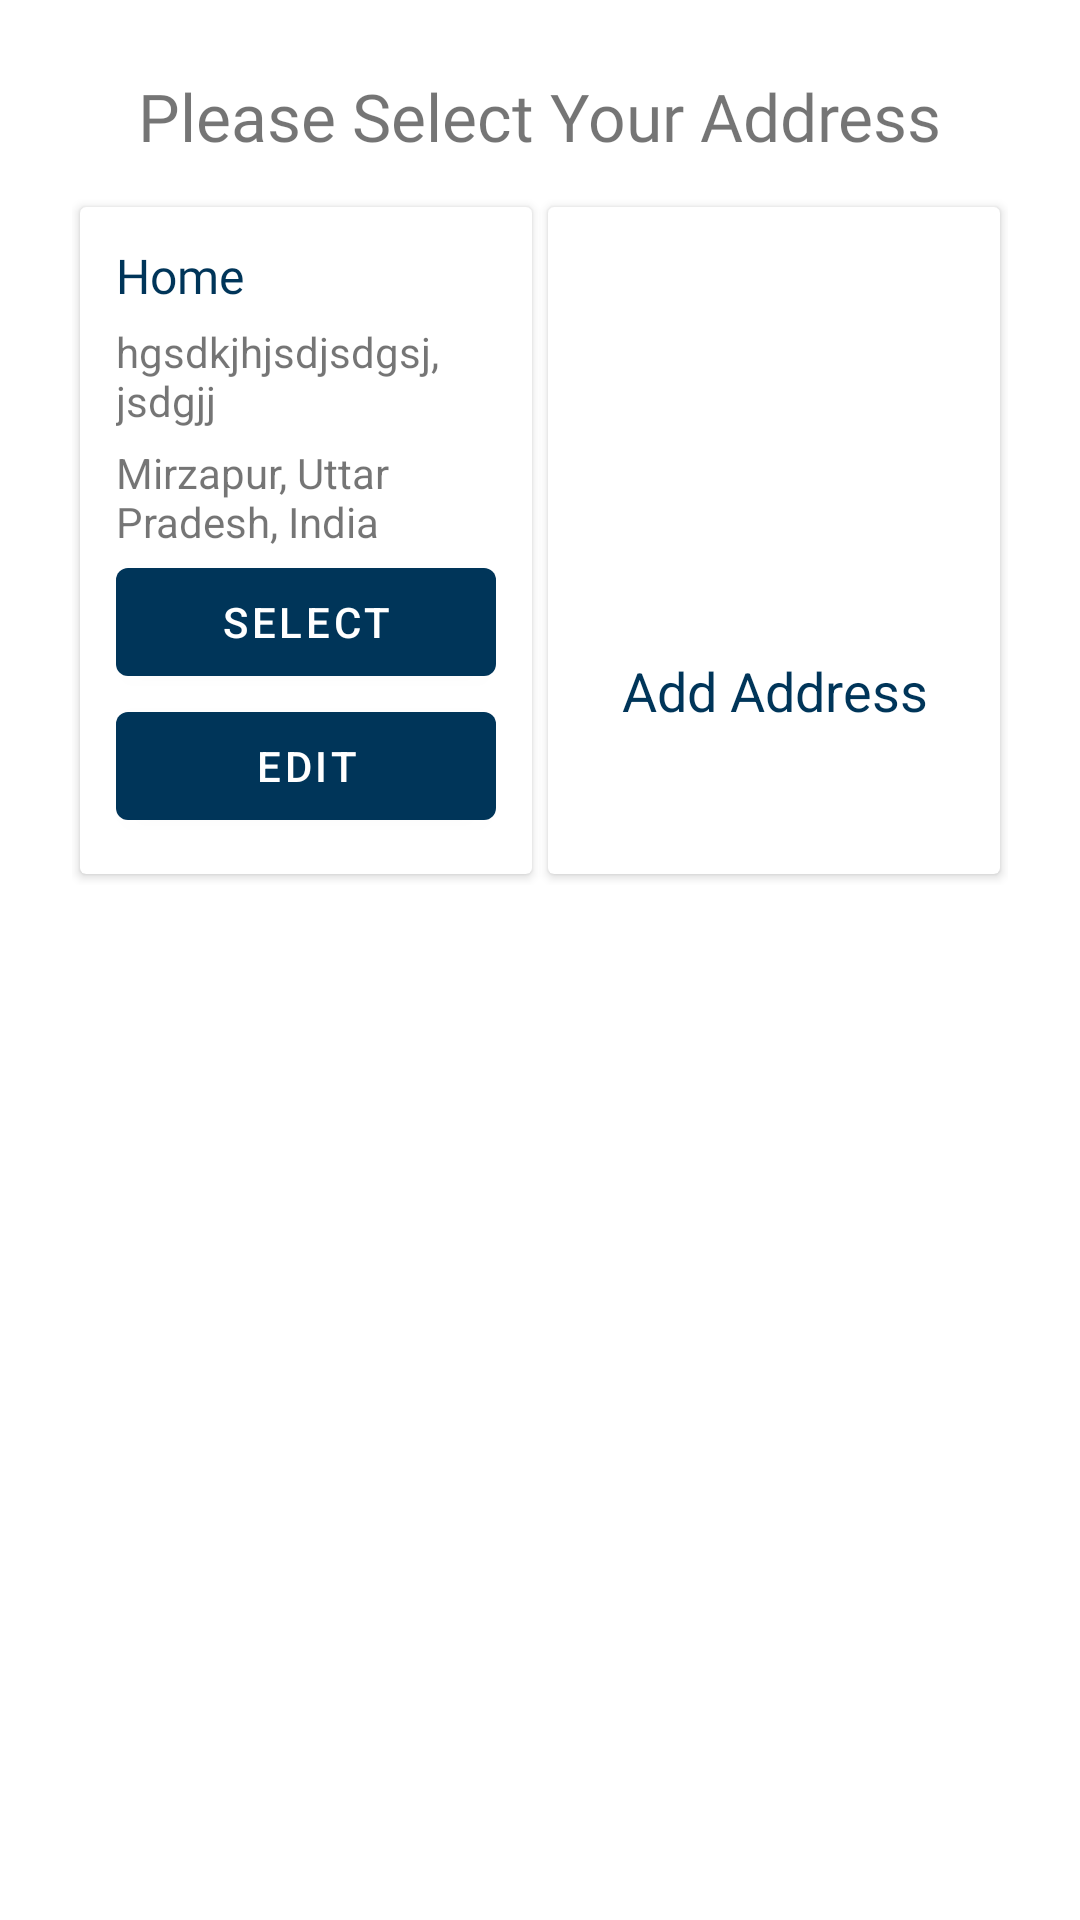

The Android layout XML behind this screen, and the referenced resources:
<!-- AndroidManifest.xml: application theme Theme.ApnaMzp -->
<!-- res/layout/dialog_choose_address.xml -->
<?xml version="1.0" encoding="utf-8"?>
<LinearLayout xmlns:android="http://schemas.android.com/apk/res/android"
    android:layout_width="match_parent"
    xmlns:app="http://schemas.android.com/apk/res-auto"
    android:orientation="vertical"
    android:padding="24dp"
    android:layout_height="wrap_content">

    <TextView
        android:layout_gravity="center"
        android:textSize="22sp"
        android:fontFamily="@font/roboto_bold"
        android:text="Please Select Your Address"
        android:layout_width="wrap_content"
        android:layout_height="wrap_content" />


    <LinearLayout
        android:weightSum="2"
        android:layout_marginTop="12dp"
        android:layout_width="match_parent"
        android:layout_height="wrap_content"
        android:orientation="horizontal" >

        <androidx.cardview.widget.CardView
            android:layout_weight="1"
            android:layout_width="0dp"
            android:layout_height="wrap_content"
            app:cardUseCompatPadding="true" >

            <LinearLayout
                android:padding="12dp"
                android:layout_width="match_parent"
                android:layout_height="wrap_content"
                android:orientation="vertical" >

                <LinearLayout
                    android:layout_width="match_parent"
                    android:layout_height="wrap_content"
                    android:orientation="vertical"
                    android:id="@+id/address_view" >

                    <TextView
                        android:layout_width="wrap_content"
                        android:layout_height="wrap_content"
                        android:fontFamily="@font/roboto_bold"
                        android:text="Home"
                        android:textColor="@color/primaryColor"
                        android:textSize="16sp" />

                    <TextView
                        android:layout_marginTop="5dp"
                        android:id="@+id/main_address_houseNo"
                        android:layout_width="wrap_content"
                        android:layout_height="wrap_content"
                        android:text="hgsdkjhjsdjsdgsj, jsdgjj" />


                    <TextView
                        android:ellipsize="end"
                        android:maxLines="3"
                        android:layout_marginTop="5dp"
                        android:id="@+id/main_address_raw_address"
                        android:layout_width="wrap_content"
                        android:layout_height="wrap_content"
                        android:text="Mirzapur, Uttar Pradesh, India" />

                </LinearLayout>

                <com.google.android.material.button.MaterialButton
                    android:id="@+id/main_address_select_button"
                    android:text="Select"
                    android:layout_width="match_parent"
                    android:layout_height="wrap_content" />

                <com.google.android.material.button.MaterialButton
                    android:id="@+id/main_address_edit_button"
                    android:layout_marginTop="0dp"
                    android:text="Edit"
                    android:layout_width="match_parent"
                    android:layout_height="wrap_content" />

            </LinearLayout>

        </androidx.cardview.widget.CardView>

        <androidx.cardview.widget.CardView
            android:id="@+id/second_address_view"
            android:visibility="gone"
            android:layout_weight="1"
            android:layout_width="0dp"
            android:layout_height="wrap_content"
            app:cardUseCompatPadding="true" >

            <LinearLayout
                android:padding="12dp"
                android:layout_width="match_parent"
                android:layout_height="wrap_content"
                android:orientation="vertical" >

                <LinearLayout
                    android:layout_width="match_parent"
                    android:layout_height="wrap_content"
                    android:orientation="vertical">

                    <TextView
                        android:layout_width="wrap_content"
                        android:layout_height="wrap_content"
                        android:fontFamily="@font/roboto_bold"
                        android:text="Address 2"
                        android:textColor="@color/primaryColor"
                        android:textSize="16sp" />

                    <TextView
                        android:layout_marginTop="5dp"
                        android:id="@+id/second_address_houseNo"
                        android:layout_width="wrap_content"
                        android:layout_height="wrap_content"
                        android:text="hgsdkjhjsdjsdgsj, jsdgjj" />


                    <TextView
                        android:ellipsize="end"
                        android:maxLines="3"
                        android:layout_marginTop="5dp"
                        android:id="@+id/second_address_rawAddress"
                        android:layout_width="wrap_content"
                        android:layout_height="wrap_content"
                        android:text="Mirzapur, Uttar Pradesh, India" />

                </LinearLayout>

                <com.google.android.material.button.MaterialButton
                    android:id="@+id/second_address_select_button"
                    android:text="Select"
                    android:layout_width="match_parent"
                    android:layout_height="wrap_content" />

                <com.google.android.material.button.MaterialButton
                    android:id="@+id/second_address_edit_button"
                    android:text="Edit"
                    android:layout_width="match_parent"
                    android:layout_height="wrap_content" />

            </LinearLayout>

        </androidx.cardview.widget.CardView>

        <androidx.cardview.widget.CardView
            android:layout_weight="1"
            app:cardUseCompatPadding="true"
            android:layout_width="0dp"
            android:layout_height="match_parent" >

            <LinearLayout
                android:id="@+id/add_address_button"
                android:gravity="center"
                android:orientation="vertical"
                android:layout_width="match_parent"
                android:layout_height="match_parent" >

                <ImageView
                    android:layout_gravity="center"
                    android:background="@drawable/ic_baseline_add_primary_24"
                    android:layout_width="100dp"
                    android:layout_height="100dp" />

                <TextView
                    android:gravity="center"
                    android:textColor="@color/primaryColor"
                    android:textSize="18sp"
                    android:text="Add Address"
                    android:layout_width="match_parent"
                    android:layout_height="wrap_content" />

            </LinearLayout>

        </androidx.cardview.widget.CardView>

    </LinearLayout>

</LinearLayout>
<!-- resources referenced by this layout -->
<resources>
  <color name="primaryColor">#003559</color>
  <style name="Theme.ApnaMzp" parent="Theme.MaterialComponents.DayNight.NoActionBar">
          
          <item name="colorPrimary">@color/primaryColor</item>
          <item name="colorPrimaryVariant">@color/primaryColor</item>
          <item name="colorOnPrimary">@color/white</item>
          
          <item name="colorSecondary">@color/secondaryColor</item>
          <item name="colorSecondaryVariant">@color/secondaryColor</item>
          <item name="colorOnSecondary">@color/white</item>
          
          <item name="android:statusBarColor" tools:targetApi="l">?attr/colorPrimaryVariant</item>
          
      </style>
  <color name="white">#FFFFFFFF</color>
  <color name="secondaryColor">#AECBDF</color>
</resources>
